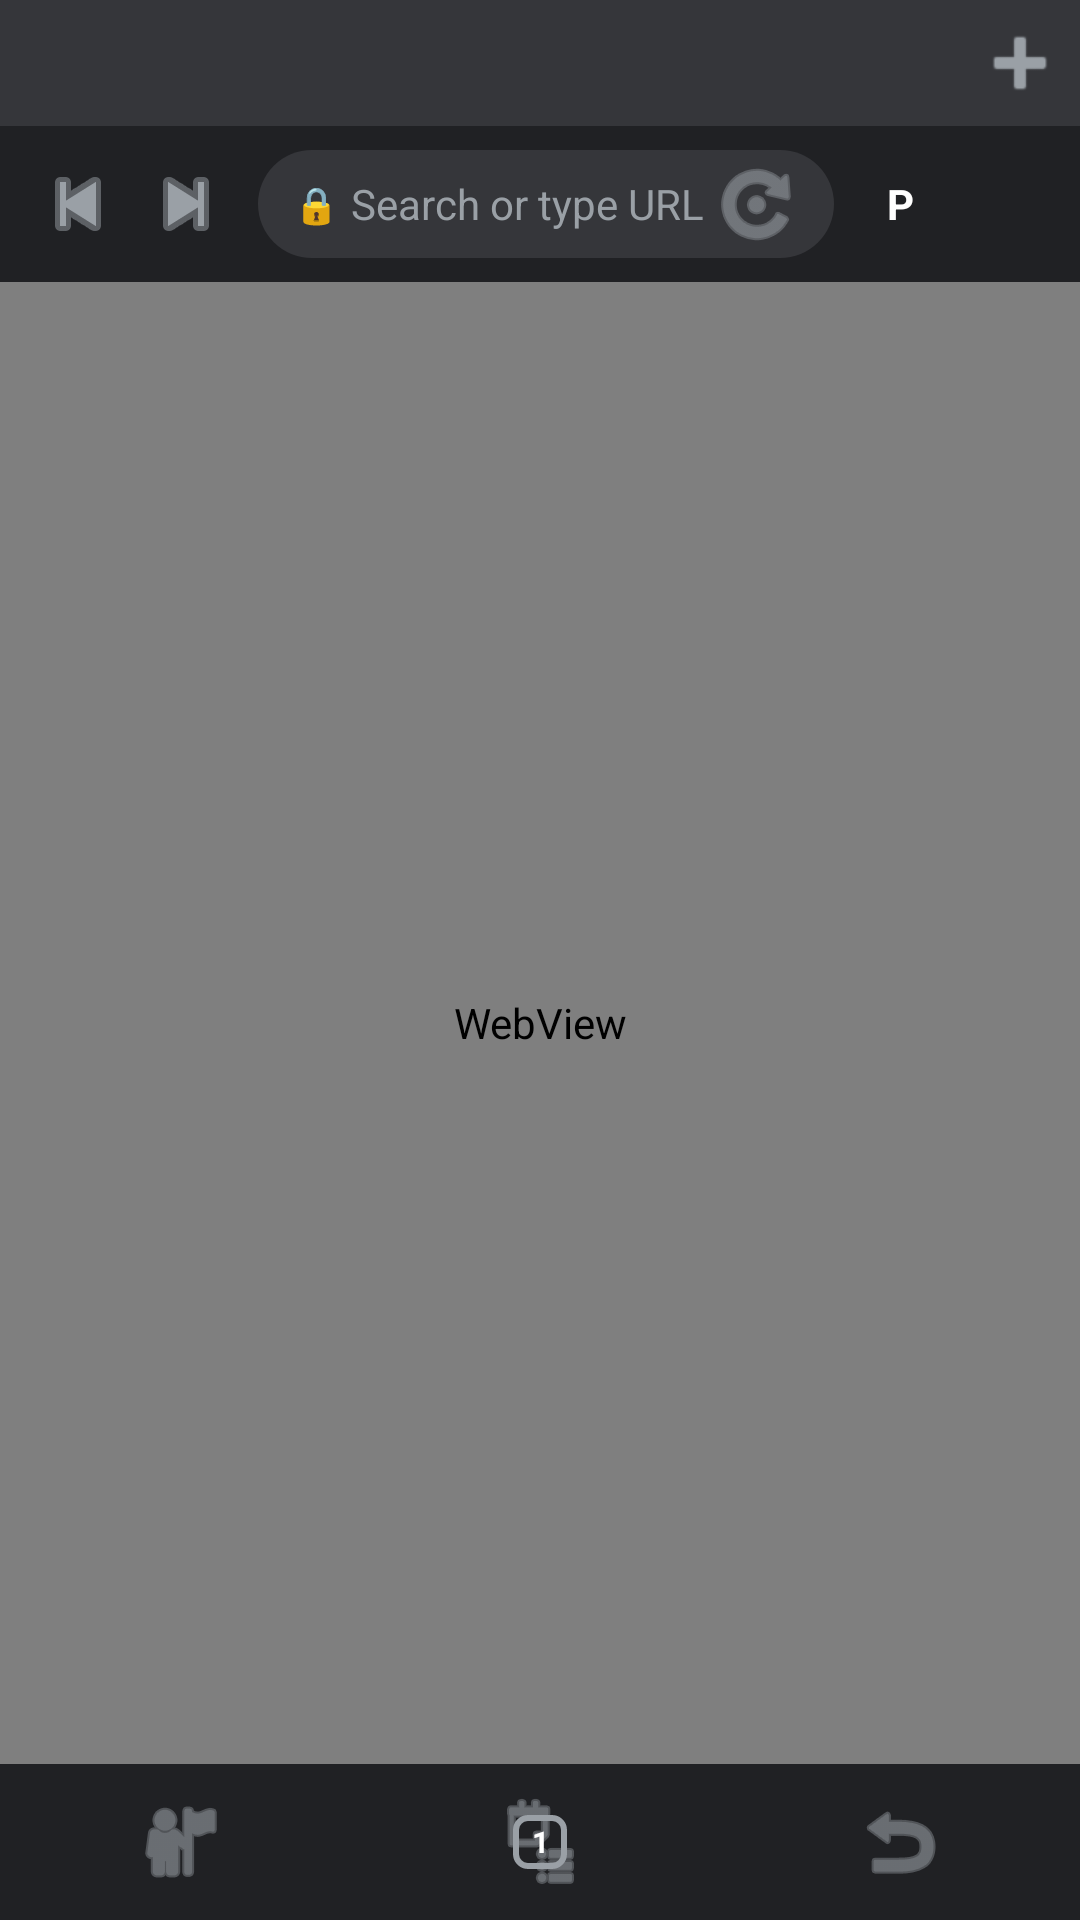

This screen was rendered from an Android layout file. Write that file and the resources it references.
<!-- AndroidManifest.xml: application theme Theme.MultiProfileBrowser -->
<!-- res/layout/activity_browser.xml -->
<?xml version="1.0" encoding="utf-8"?>
<LinearLayout xmlns:android="http://schemas.android.com/apk/res/android"
    android:layout_width="match_parent"
    android:layout_height="match_parent"
    android:orientation="vertical"
    android:background="#202124">

    
    <LinearLayout
        android:layout_width="match_parent"
        android:layout_height="42dp"
        android:background="#35363A"
        android:orientation="horizontal"
        android:gravity="center_vertical">

        <HorizontalScrollView
            android:layout_width="0dp"
            android:layout_height="match_parent"
            android:layout_weight="1"
            android:scrollbars="none">

            <LinearLayout
                android:id="@+id/tabBar"
                android:layout_width="wrap_content"
                android:layout_height="match_parent"
                android:orientation="horizontal"
                android:paddingStart="4dp"
                android:gravity="bottom"/>
        </HorizontalScrollView>

        
        <ImageButton
            android:id="@+id/btnNewTab"
            android:layout_width="40dp"
            android:layout_height="40dp"
            android:background="?attr/selectableItemBackgroundBorderless"
            android:src="@android:drawable/ic_input_add"
            android:tint="#9AA0A6"
            android:contentDescription="New Tab"/>

    </LinearLayout>

    
    <LinearLayout
        android:layout_width="match_parent"
        android:layout_height="52dp"
        android:background="#202124"
        android:gravity="center_vertical"
        android:paddingHorizontal="8dp"
        android:orientation="horizontal">

        
        <ImageButton
            android:id="@+id/btnWebBack"
            android:layout_width="36dp"
            android:layout_height="36dp"
            android:background="?attr/selectableItemBackgroundBorderless"
            android:src="@android:drawable/ic_media_previous"
            android:tint="#9AA0A6"
            android:contentDescription="Back"/>

        
        <ImageButton
            android:id="@+id/btnWebForward"
            android:layout_width="36dp"
            android:layout_height="36dp"
            android:background="?attr/selectableItemBackgroundBorderless"
            android:src="@android:drawable/ic_media_next"
            android:tint="#9AA0A6"
            android:contentDescription="Forward"/>

        
        <LinearLayout
            android:layout_width="0dp"
            android:layout_height="36dp"
            android:layout_weight="1"
            android:layout_marginHorizontal="6dp"
            android:background="@drawable/url_bar_dark"
            android:gravity="center_vertical"
            android:orientation="horizontal"
            android:paddingHorizontal="12dp">

            <TextView
                android:id="@+id/tvLock"
                android:layout_width="wrap_content"
                android:layout_height="wrap_content"
                android:text="🔒"
                android:textSize="12sp"
                android:paddingEnd="4dp"/>

            <EditText
                android:id="@+id/etUrl"
                android:layout_width="0dp"
                android:layout_height="match_parent"
                android:layout_weight="1"
                android:background="@null"
                android:hint="Search or type URL"
                android:imeOptions="actionGo"
                android:inputType="textUri"
                android:singleLine="true"
                android:textColor="#E8EAED"
                android:textColorHint="#9AA0A6"
                android:textSize="14sp"/>

            
            <ImageButton
                android:id="@+id/btnRefresh"
                android:layout_width="28dp"
                android:layout_height="28dp"
                android:background="?attr/selectableItemBackgroundBorderless"
                android:src="@android:drawable/ic_menu_rotate"
                android:tint="#9AA0A6"
                android:contentDescription="Refresh"/>
        </LinearLayout>

        
        <TextView
            android:id="@+id/btnProfileIcon"
            android:layout_width="32dp"
            android:layout_height="32dp"
            android:background="@drawable/circle_background"
            android:gravity="center"
            android:text="P"
            android:textColor="#FFFFFF"
            android:textSize="14sp"
            android:textStyle="bold"/>

        
        <ImageButton
            android:id="@+id/btnMenu"
            android:layout_width="36dp"
            android:layout_height="36dp"
            android:background="?attr/selectableItemBackgroundBorderless"
            android:src="@drawable/ic_more_vert"
            android:tint="#9AA0A6"
            android:contentDescription="Menu"/>

    </LinearLayout>

    
    <ProgressBar
        android:id="@+id/progressBar"
        style="?android:attr/progressBarStyleHorizontal"
        android:layout_width="match_parent"
        android:layout_height="3dp"
        android:visibility="gone"
        android:progressTint="#8AB4F8"/>

    
    <WebView
        android:id="@+id/webView"
        android:layout_width="match_parent"
        android:layout_height="0dp"
        android:layout_weight="1"/>

    
    <LinearLayout
        android:layout_width="match_parent"
        android:layout_height="52dp"
        android:background="#202124"
        android:gravity="center"
        android:orientation="horizontal">

        
        <ImageButton
            android:id="@+id/btnHome"
            android:layout_width="0dp"
            android:layout_height="match_parent"
            android:layout_weight="1"
            android:background="?attr/selectableItemBackground"
            android:src="@android:drawable/ic_menu_myplaces"
            android:tint="#9AA0A6"
            android:contentDescription="Home"/>

        
        <FrameLayout
            android:layout_width="0dp"
            android:layout_height="match_parent"
            android:layout_weight="1">

            <ImageButton
                android:id="@+id/btnTabCount"
                android:layout_width="match_parent"
                android:layout_height="match_parent"
                android:background="?attr/selectableItemBackground"
                android:src="@android:drawable/ic_menu_agenda"
                android:tint="#9AA0A6"
                android:contentDescription="Tabs"/>

            <TextView
                android:id="@+id/tvTabCount"
                android:layout_width="18dp"
                android:layout_height="18dp"
                android:layout_gravity="center"
                android:background="@drawable/tab_count_background"
                android:gravity="center"
                android:text="1"
                android:textColor="#FFFFFF"
                android:textSize="10sp"
                android:textStyle="bold"/>
        </FrameLayout>

        
        <ImageButton
            android:id="@+id/btnBack"
            android:layout_width="0dp"
            android:layout_height="match_parent"
            android:layout_weight="1"
            android:background="?attr/selectableItemBackground"
            android:src="@android:drawable/ic_menu_revert"
            android:tint="#9AA0A6"
            android:contentDescription="Profiles"/>

    </LinearLayout>

</LinearLayout>
<!-- resources referenced by this layout -->
<resources>
  <!-- drawable tab_count_background (drawable) -->
  <?xml version="1.0" encoding="utf-8"?>
  <shape xmlns:android="http://schemas.android.com/apk/res/android"
      android:shape="rectangle">
      <solid android:color="@android:color/transparent" />
      <stroke
          android:width="2dp"
          android:color="#9AA0A6" />
      <corners android:radius="4dp" />
  </shape>
  <!-- drawable url_bar_dark (drawable) -->
  <?xml version="1.0" encoding="utf-8"?>
  <shape xmlns:android="http://schemas.android.com/apk/res/android"
      android:shape="rectangle">
      <solid android:color="#35363A" />
      <corners android:radius="20dp" />
  </shape>
  <style name="Theme.MultiProfileBrowser" parent="Base.Theme.MultiProfileBrowser" />
  <style name="Base.Theme.MultiProfileBrowser" parent="Theme.Material3.DayNight.NoActionBar">
          
          
      </style>
</resources>
